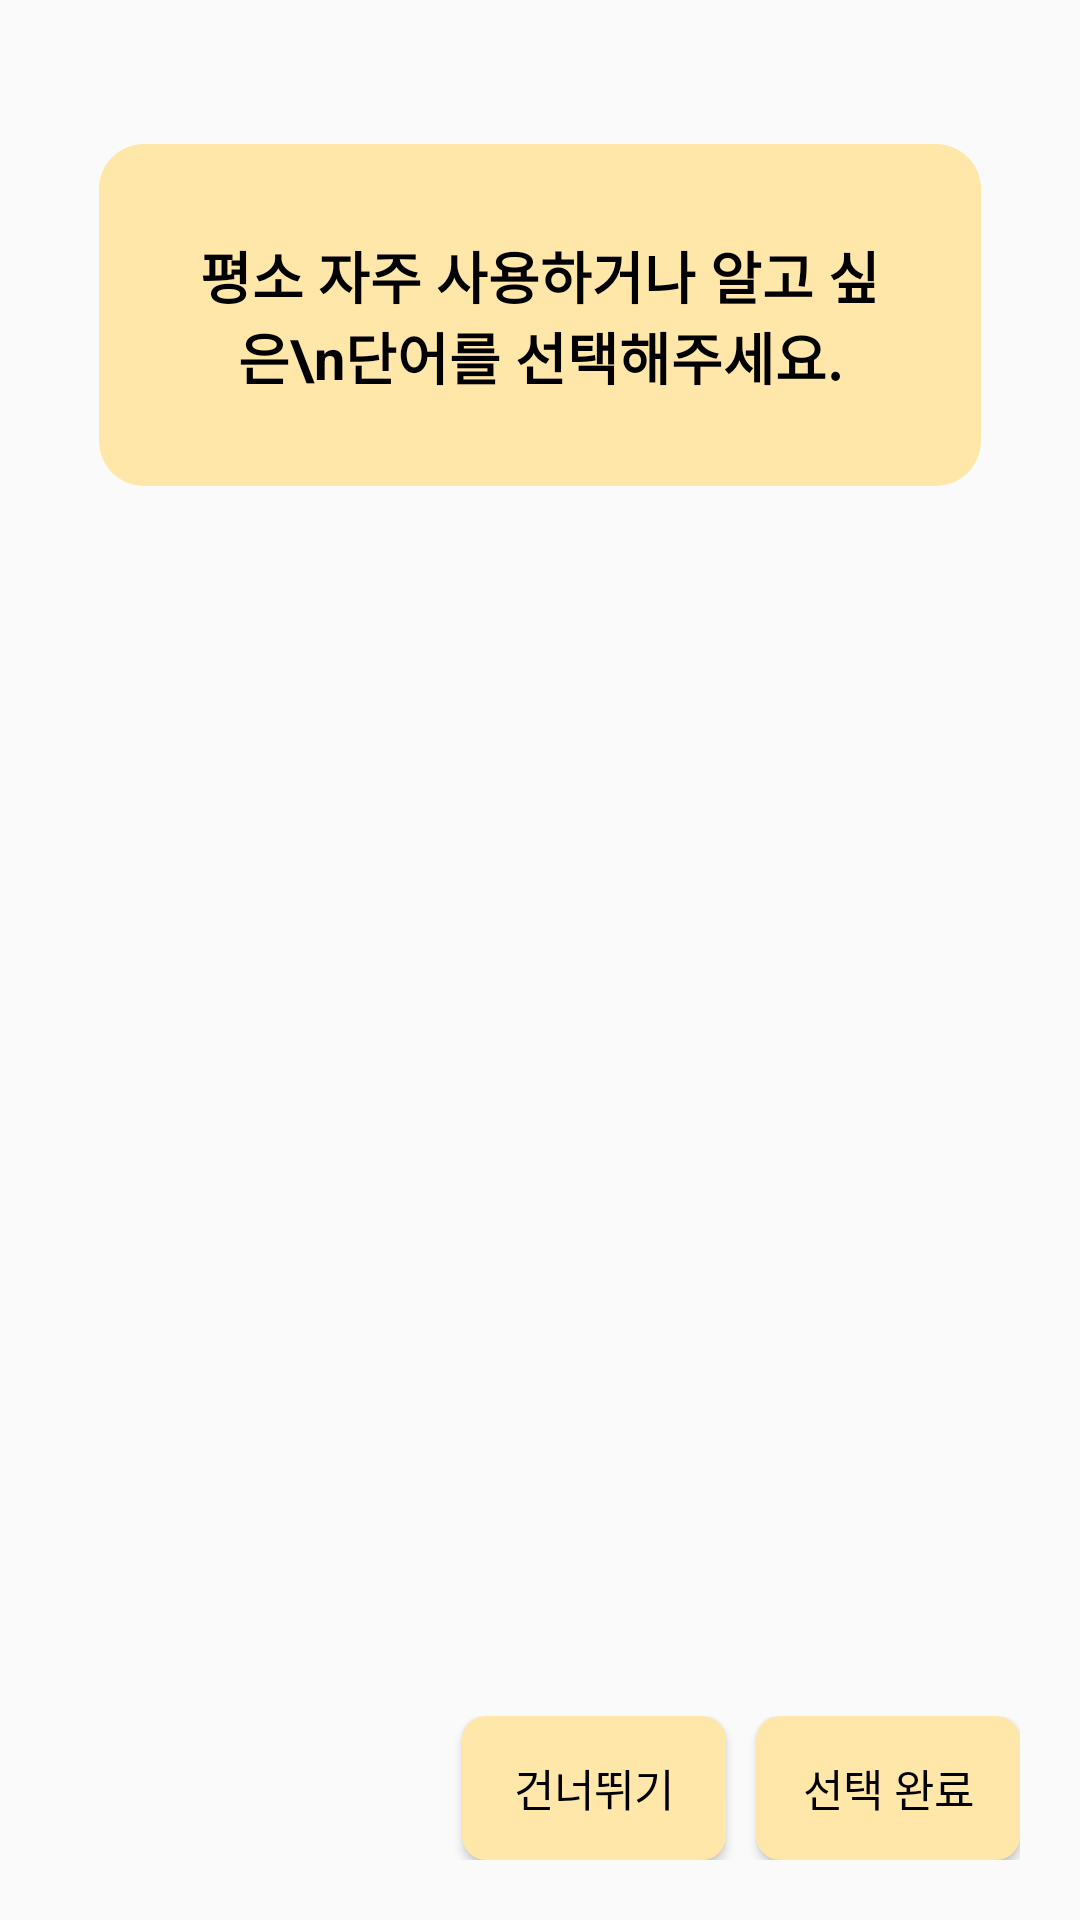

Here is an Android app screen rendered from its layout file. Give the layout XML and the strings, colors and styles it references.
<!-- AndroidManifest.xml: activity theme NoTitleBarTheme -->
<!-- res/layout/activity_first_select.xml -->
<?xml version="1.0" encoding="utf-8"?>
<RelativeLayout xmlns:android="http://schemas.android.com/apk/res/android"
    xmlns:app="http://schemas.android.com/apk/res-auto"
    xmlns:tools="http://schemas.android.com/tools"
    android:layout_width="match_parent"
    android:layout_height="match_parent"
    tools:context=".FirstSelectActivity">

    
    <TextView
        android:id="@+id/select_word_notice"
        android:layout_width="match_parent"
        android:layout_height="wrap_content"
        android:text="평소 자주 사용하거나 알고 싶은\n단어를 선택해주세요."
        android:textSize="18.5dp"
        android:textStyle="bold"
        android:textColor="@color/black"
        android:background="@drawable/radius_background"
        android:gravity="center_horizontal"
        android:layout_marginLeft="33dp"
        android:layout_marginRight="33dp"
        android:layout_marginTop="48dp"
        android:padding="30dp"/>

    
    <androidx.recyclerview.widget.RecyclerView
        android:id="@+id/select_word_recyclerview"
        android:layout_width="match_parent"
        android:layout_height="match_parent"
        android:layout_below="@id/select_word_notice"
        android:layout_marginTop="25dp"
        android:layout_marginLeft="35dp"
        android:layout_marginRight="35dp"/>

    
    <LinearLayout
        android:layout_width="match_parent"
        android:layout_height="wrap_content"
        android:layout_alignParentBottom="true"
        android:orientation="horizontal"
        android:layout_margin="20dp">

        
        <View
            android:layout_width="0dp"
            android:layout_height="0dp"
            android:layout_weight="1" />

        
        <Button
            android:id="@+id/select_word_skipbtn"
            android:text="건너뛰기"
            android:textSize="14.5dp"
            android:textColor="@color/black"
            android:layout_gravity="right"
            android:layout_width="wrap_content"
            android:layout_height="wrap_content"
            android:background="@drawable/btn_radius_background"
            android:layout_marginRight="10dp"/>

        
        <Button
            android:id="@+id/select_word_completebtn"
            android:text="선택 완료"
            android:textSize="14.5dp"
            android:textColor="@color/black"
            android:layout_gravity="right"
            android:layout_width="wrap_content"
            android:layout_height="wrap_content"
            android:background="@drawable/btn_radius_background"/>

    </LinearLayout>

</RelativeLayout>
<!-- resources referenced by this layout -->
<resources>
  <!-- drawable btn_radius_background (drawable) -->
  <?xml version="1.0" encoding="utf-8"?>
  <shape xmlns:android="http://schemas.android.com/apk/res/android"
      android:shape="rectangle">
  
      <solid android:color="#FFE7A9"/>
      <corners android:radius="8dp"/>
  </shape>
  <!-- drawable radius_background (drawable) -->
  <?xml version="1.0" encoding="utf-8"?>
  <shape xmlns:android="http://schemas.android.com/apk/res/android"
      android:shape="rectangle">
  
      <solid android:color="#FFE7A9"/>
      <corners android:radius="15dp"/>
  </shape>
  <style name="NoTitleBarTheme" parent="Theme.AppCompat.Light.DarkActionBar">
          
          
  
          
          <item name="windowActionBar">false</item>
          <item name="windowNoTitle">true</item>
      </style>
  <!-- not gathered from this repository: default colours our renderer supplied (Android Studio template values) -->
  <color name="black">#FF000000</color>
</resources>
